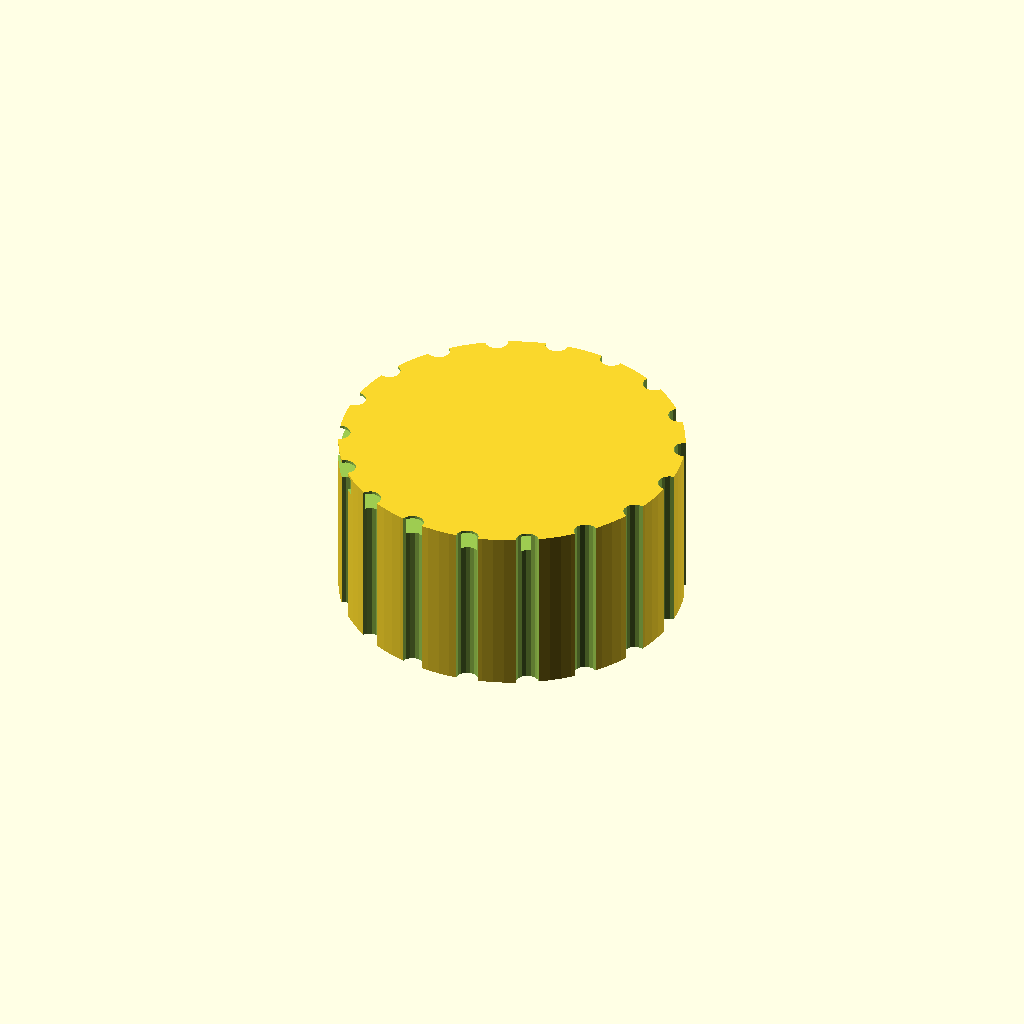
Cell 1 — every parameter at its default value.
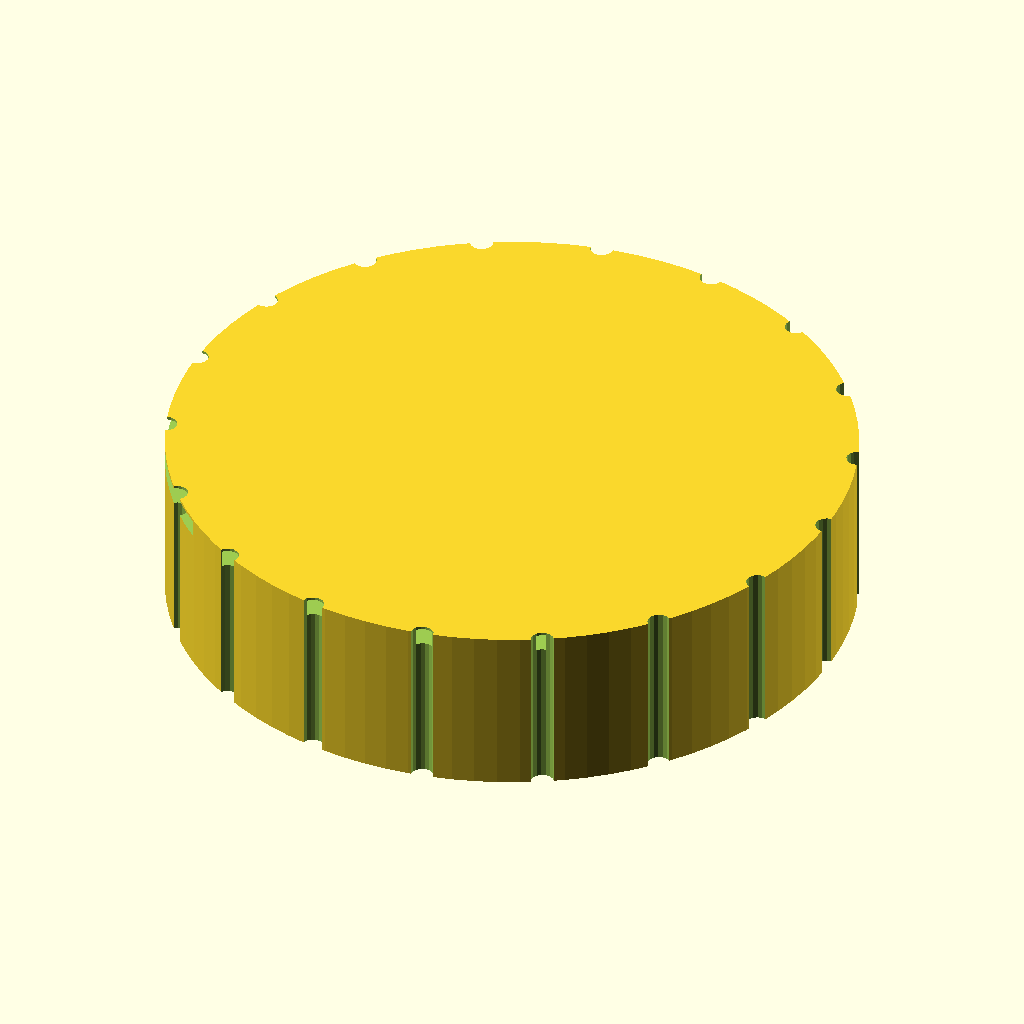
Cell 2: the same model with knob_d = 60.
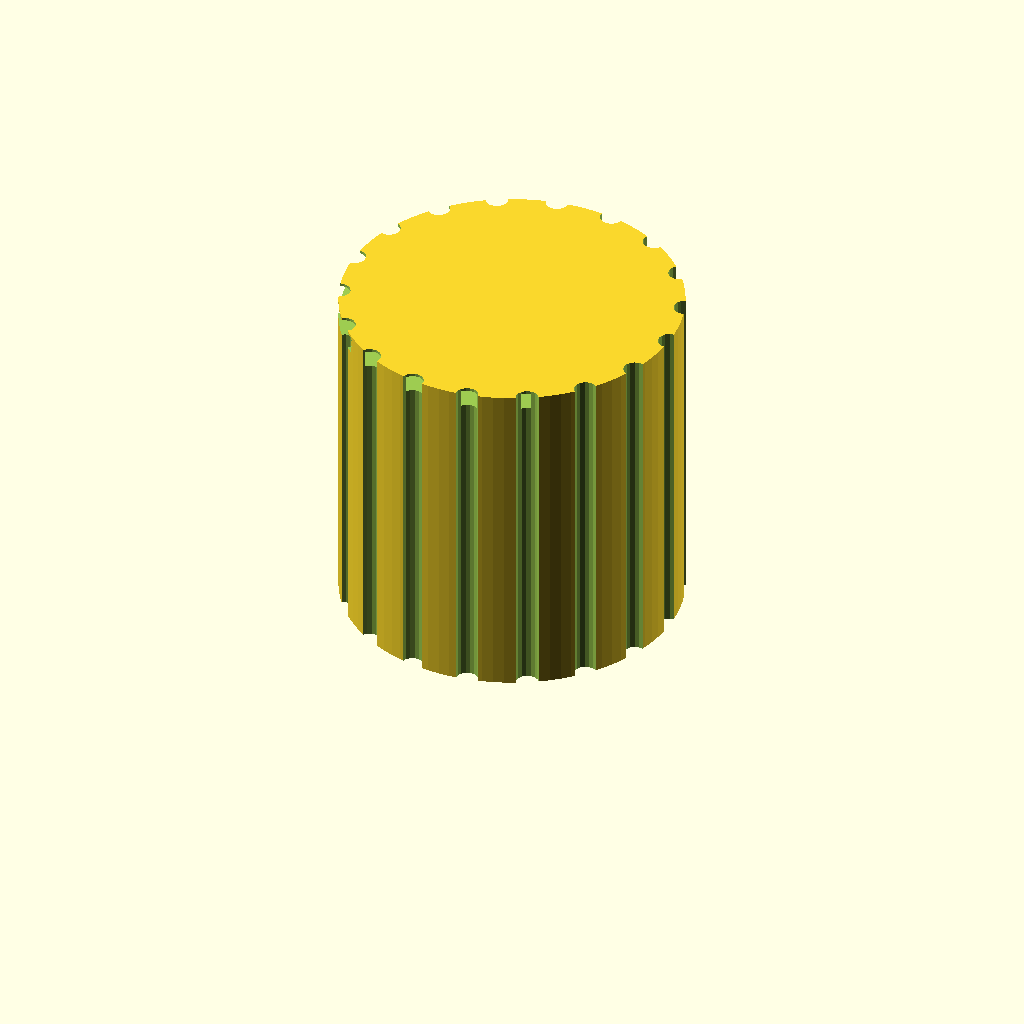
Cell 3: the same model with knob_h = 30.
One fixed orthographic camera (rotation 55°, 0°, 25°; colour scheme Cornfield) for every cell.
OpenSCAD source file bench/results/gpu-v9s1-h0-g8/code/scadcoder-v9s1/dshaft_knob_6mm_s2_a0.scad:
// Replacement knob for hotplate stirrer (D-shaft 6 mm)
// Print orientation: flat bottom face on bed (z = 0), builds upward.

$fn = 96;

// ---- Dimensions (mm) ----
knob_d        = 30;    // knob outer diameter
knob_h        = 15;    // knob height
bore_depth    = 12;    // D-bore depth from bottom face
bore_w        = 4.7;   // D-bore width (flat to opposite side)
bore_d        = 6.2;   // D-bore circle diameter
groove_count  = 18;    // number of grip grooves
groove_d      = 2;     // grip groove diameter
pointer_w     = 1.5;   // pointer groove width
pointer_d     = 1;     // pointer groove depth

eps           = 0.5;   // overcut for clean differences

// ---- Derived ----
bore_r = bore_d / 2;
flat_x = (bore_d - bore_w) / 2;   // offset of flat from circle centre

difference() {
    // Main body
    cylinder(d = knob_d, h = knob_h);

    // D-shaped blind bore from bottom face
    translate([0, 0, -eps])
        union() {
            translate([flat_x, 0, 0])
                cylinder(r = bore_r, h = bore_depth + 2 * eps);
            translate([-flat_x, 0, 0])
                cylinder(r = bore_w / 2, h = bore_depth + 2 * eps);
        }

    // Vertical grip grooves along full height
    for (i = [0 : groove_count - 1])
        rotate([0, 0, i * 360 / groove_count])
            translate([knob_d / 2, 0, -eps])
                cylinder(d = groove_d, h = knob_h + 2 * eps, $fn = 16);

    // Pointer groove on top face, same side as D-flat
    translate([-flat_x, 0, knob_h - pointer_d])
        linear_extrude(height = pointer_w, center = true)
            circle(r = knob_d / 2 - 0.5);
}
Parameter table extracted from the source (name, type, default, range or options):
knob_d: number, default 30
knob_h: number, default 15
bore_depth: number, default 12
bore_w: number, default 4.7
bore_d: number, default 6.2
groove_count: number, default 18
groove_d: number, default 2
pointer_w: number, default 1.5
pointer_d: number, default 1
eps: number, default 0.5
